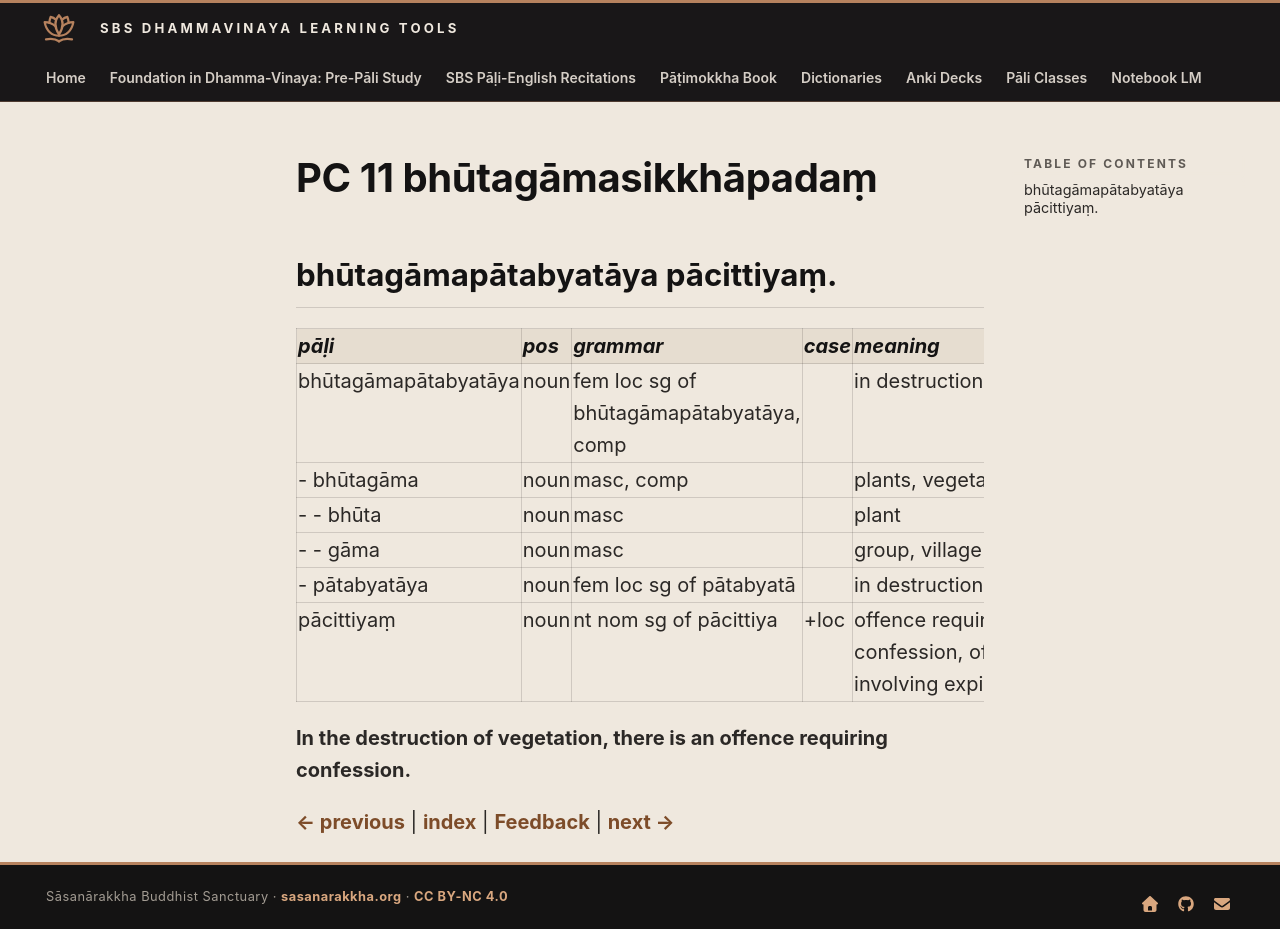

repository: sasanarakkha/study-tools · page: 6-pali-class/bhikkhu-patimokkha/070-pc-11/index.html · generator: mkdocs

# PC 11 bhūtagāmasikkhāpadaṃ

## bhūtagāmapātabyatāya pācittiyaṃ.

| pāḷi | pos | grammar | case | meaning | meaning_lit | root | base | construction | compound_type | compound_construction |
| :--- | :--- | :--- | :--- | :--- | :--- | :--- | :--- | :--- | :--- | :--- |
| bhūtagāmapātabyatāya | noun | fem loc sg of bhūtagāmapātabyatāya, comp | | in destruction of plants | | | | bhūtagāma + pātabyatā | accusative tappurisa | bhūtagāmaṃ + pātabyatā |
| - bhūtagāma | noun | masc, comp | | plants, vegetation | become group; being group | | | bhūta + gāma | genitive tappurisa | bhūtānaṃ + gāma |
| - - bhūta | noun | masc | | plant | became, being | √bhū (be) | | √bhū + ta | | |
| - - gāma | noun | masc | | group, village | | | | | | |
| - pātabyatāya | noun | fem loc sg of pātabyatā | | in destruction | in state of causing to fall | √pat (fall) | √pat + *e > pāte | pāte + vya + tā | | |
| pācittiyaṃ | noun | nt nom sg of pācittiya | +loc | offence requiring confession, offence involving expiation | | | | | | |

**In the destruction of vegetation, there is an offence requiring confession.**


[← previous](069-pc-10.md) | [index](index.md) | [Feedback](https://docs.google.com/forms/d/e/1FAIpQLSdG6zKDtlwibtrX-cbKVn4WmIs8miH4VnuJvb7f94plCDKJyA/viewform?usp=pp_url&entry.1433863141=bh%C5%ABtag%C4%81masikkh%C4%81pada%E1%B9%83) | [next →](071-pc-12.md)
